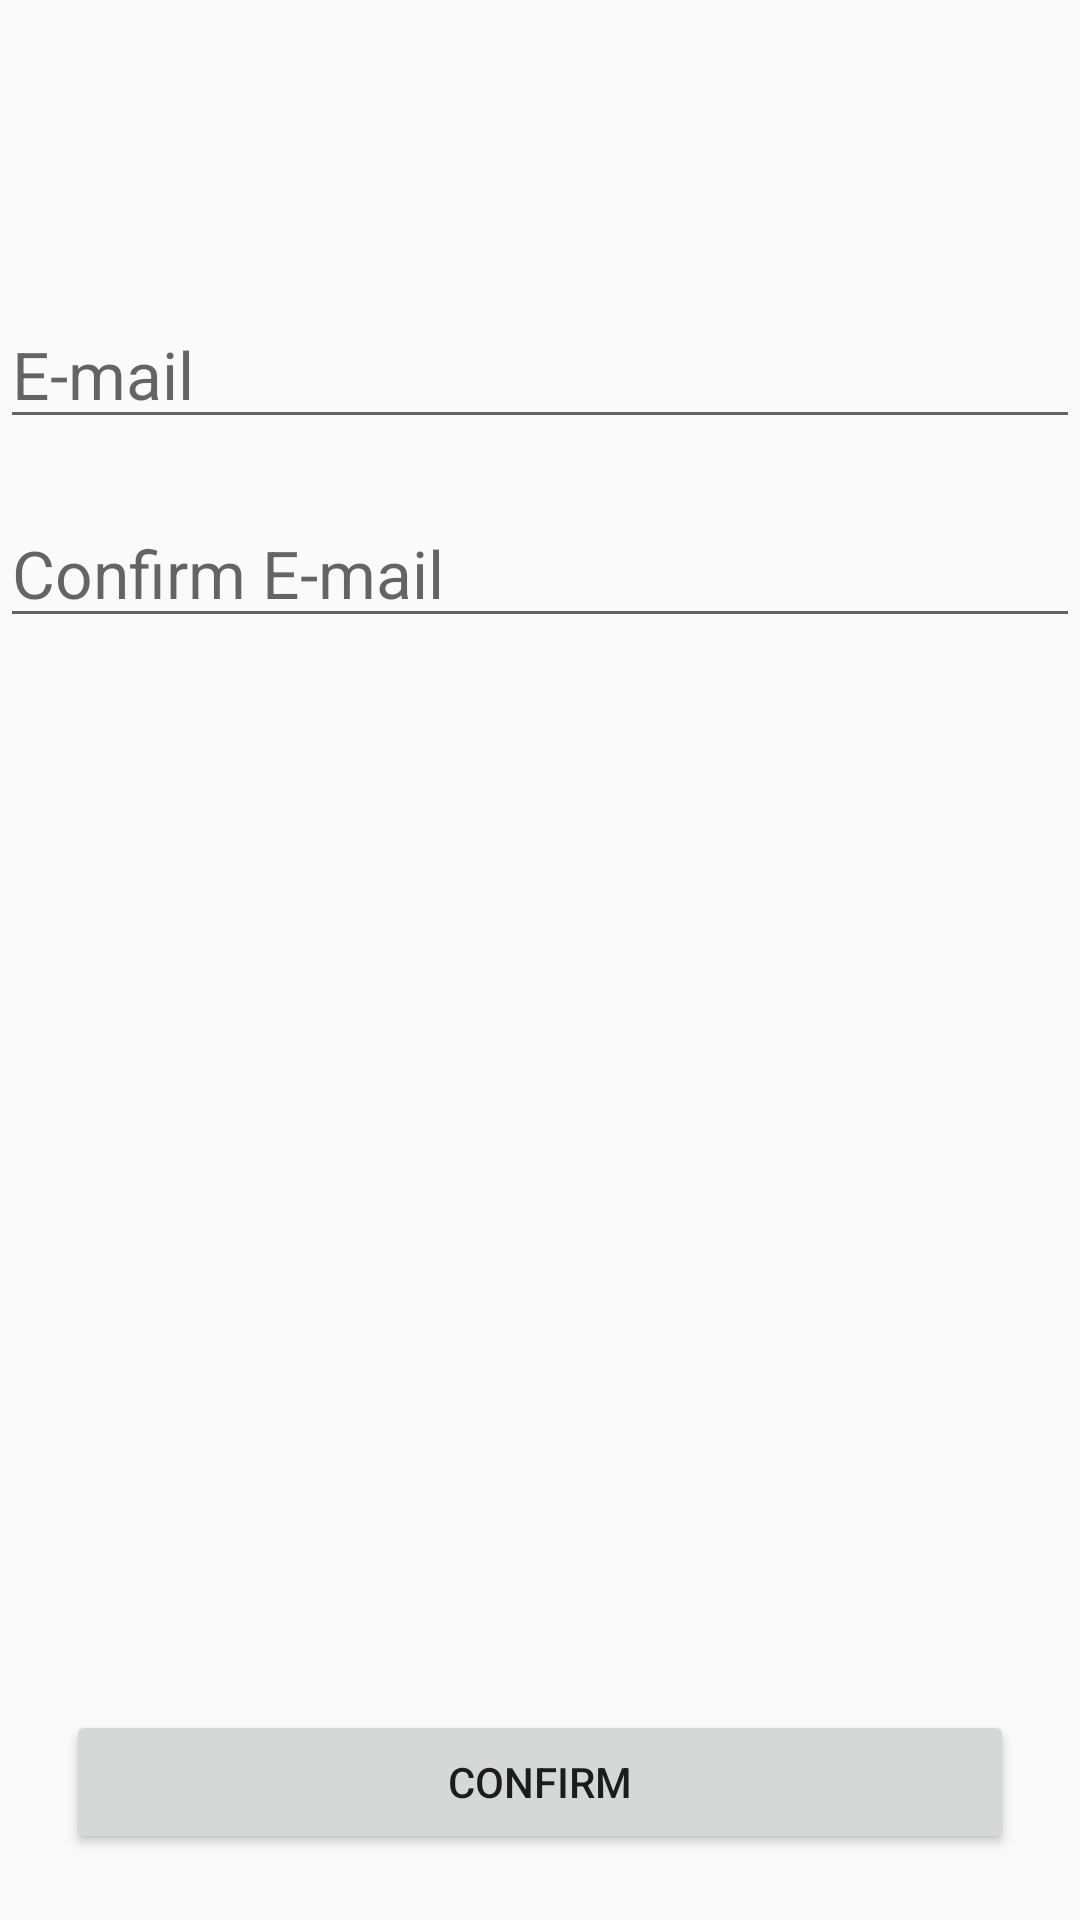

Android layout source for this screen:
<!-- AndroidManifest.xml: application theme AppTheme -->
<!-- res/layout/activity_forgot_password.xml -->
<?xml version="1.0" encoding="utf-8"?>
<android.support.constraint.ConstraintLayout xmlns:android="http://schemas.android.com/apk/res/android"
    xmlns:app="http://schemas.android.com/apk/res-auto"
    xmlns:tools="http://schemas.android.com/tools"
    android:layout_width="match_parent"
    android:layout_height="match_parent"
    tools:context=".ForgotPasswordActivity">

    <EditText
        android:id="@+id/etEmail"
        android:layout_width="match_parent"
        android:layout_height="wrap_content"
        android:layout_marginTop="100dp"
        android:hint="E-mail"
        android:textSize="22sp"
        app:layout_constraintTop_toTopOf="parent" />
    <EditText
        android:layout_width="match_parent"
        android:layout_height="wrap_content"
        android:layout_marginTop="20dp"
        app:layout_constraintTop_toBottomOf="@id/etEmail"
        android:hint="Confirm E-mail"
        android:textSize="22sp"
        android:id="@+id/etConfirmEmail"
        />

    <Button
        android:layout_width="match_parent"
        android:layout_height="48dp"
        app:layout_constraintBottom_toBottomOf="parent"
        app:layout_constraintLeft_toLeftOf="parent"
        app:layout_constraintRight_toRightOf="parent"
        android:layout_margin="22dp"
        android:text="Confirm"/>
</android.support.constraint.ConstraintLayout>
<!-- resources referenced by this layout -->
<resources>
  <style name="AppTheme" parent="Theme.AppCompat.Light.DarkActionBar">
          
          <item name="colorPrimary">@color/black</item>
          <item name="colorPrimaryDark">@color/cardview_dark_background</item>
          <item name="colorAccent">@color/colorAccent</item>
      </style>
  <color name="black">#000000</color>
  <color name="colorAccent">#FF4081</color>
</resources>
